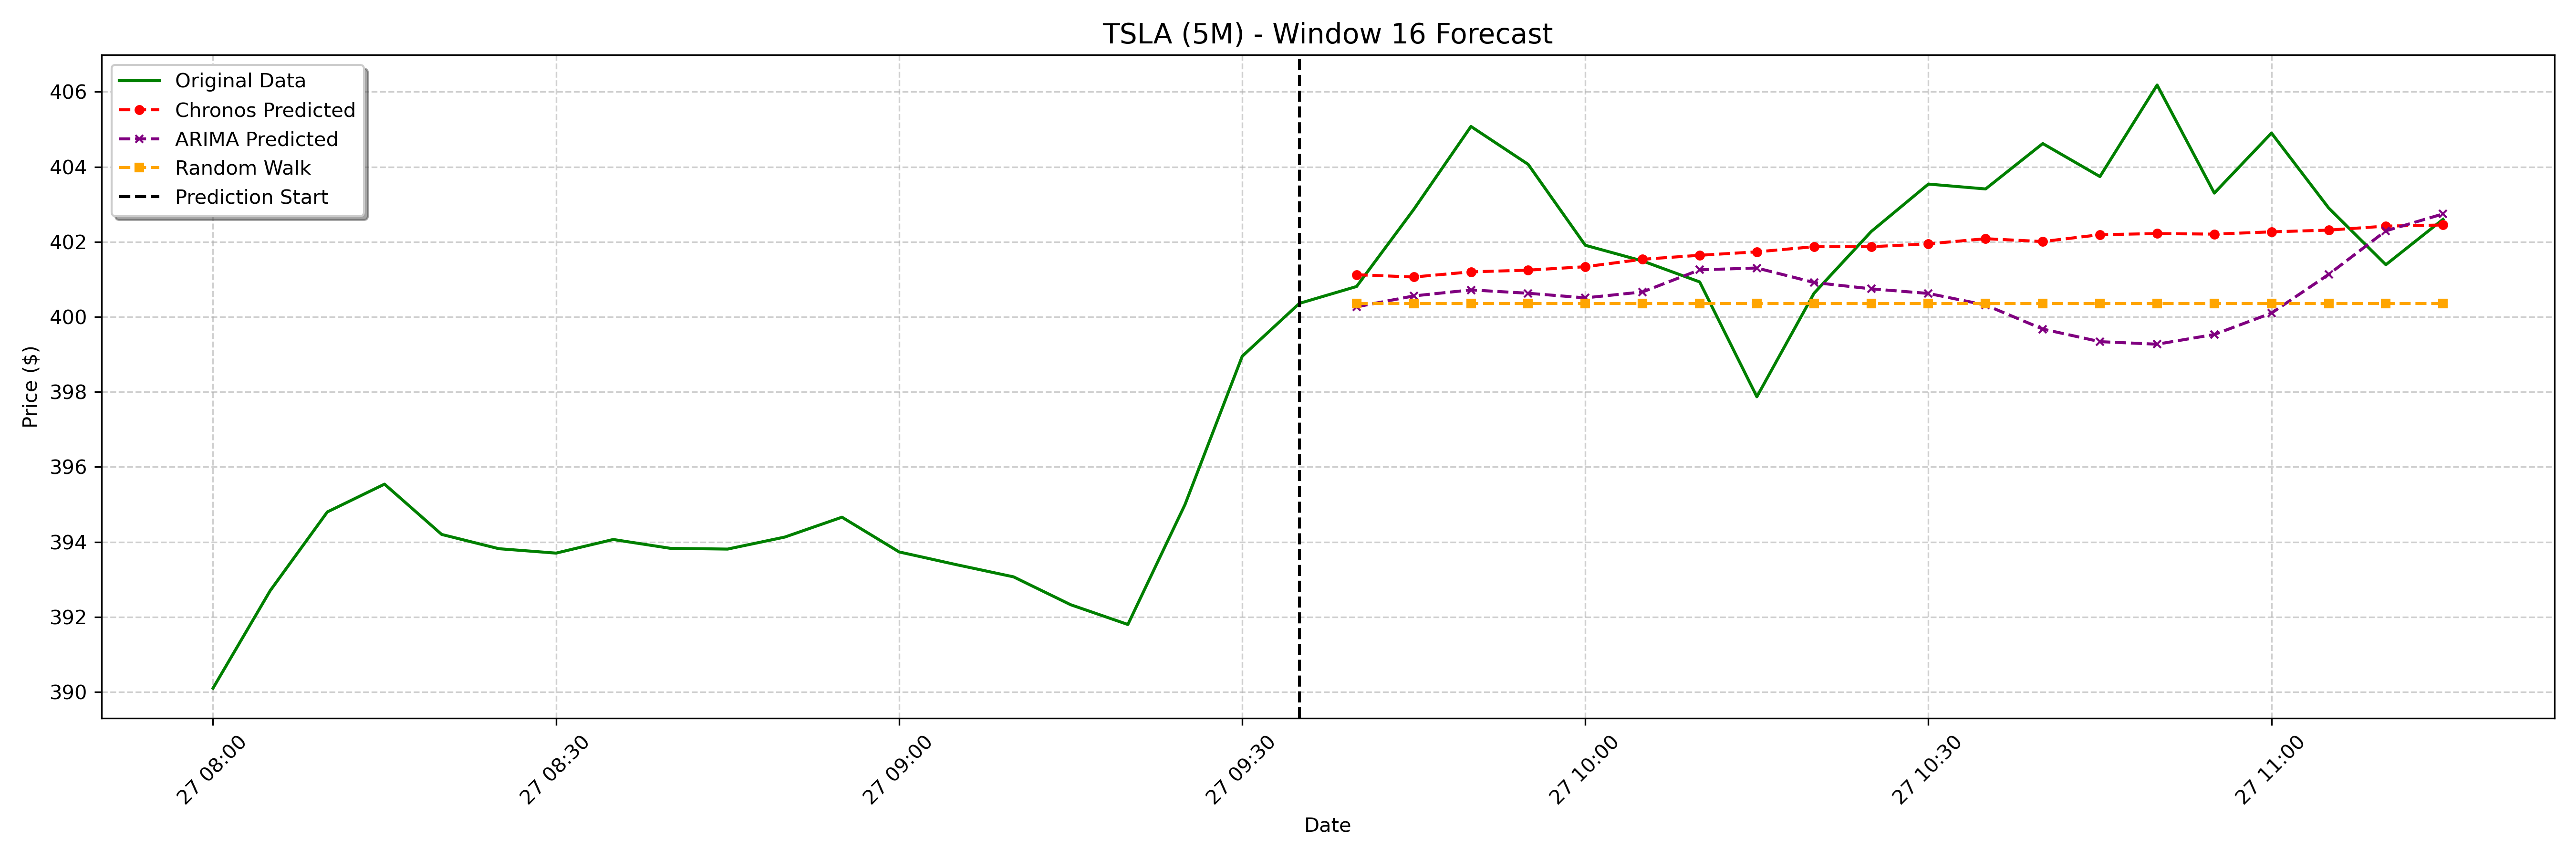

The table this chart was drawn from, first rows:
date, actual, chronos_forecast, arima_forecast, random_walk_forecast
2025-01-27 09:40:00-05:00, 400.8, 401.1, 400.3, 400.4
2025-01-27 09:45:00-05:00, 402.9, 401.1, 400.6, 400.4
2025-01-27 09:50:00-05:00, 405.1, 401.2, 400.7, 400.4
2025-01-27 09:55:00-05:00, 404.1, 401.2, 400.6, 400.4
2025-01-27 10:00:00-05:00, 401.9, 401.3, 400.5, 400.4
2025-01-27 10:05:00-05:00, 401.5, 401.5, 400.7, 400.4
2025-01-27 10:10:00-05:00, 400.9, 401.6, 401.3, 400.4
2025-01-27 10:15:00-05:00, 397.9, 401.7, 401.3, 400.4
2025-01-27 10:20:00-05:00, 400.6, 401.9, 400.9, 400.4
2025-01-27 10:25:00-05:00, 402.3, 401.9, 400.7, 400.4
2025-01-27 10:30:00-05:00, 403.5, 401.9, 400.6, 400.4
2025-01-27 10:35:00-05:00, 403.4, 402.1, 400.3, 400.4
2025-01-27 10:40:00-05:00, 404.6, 402, 399.7, 400.4
2025-01-27 10:45:00-05:00, 403.7, 402.2, 399.3, 400.4
2025-01-27 10:50:00-05:00, 406.2, 402.2, 399.3, 400.4
2025-01-27 10:55:00-05:00, 403.3, 402.2, 399.5, 400.4
2025-01-27 11:00:00-05:00, 404.9, 402.3, 400.1, 400.4
2025-01-27 11:05:00-05:00, 402.9, 402.3, 401.1, 400.4
2025-01-27 11:10:00-05:00, 401.4, 402.4, 402.3, 400.4
2025-01-27 11:15:00-05:00, 402.6, 402.4, 402.7, 400.4
